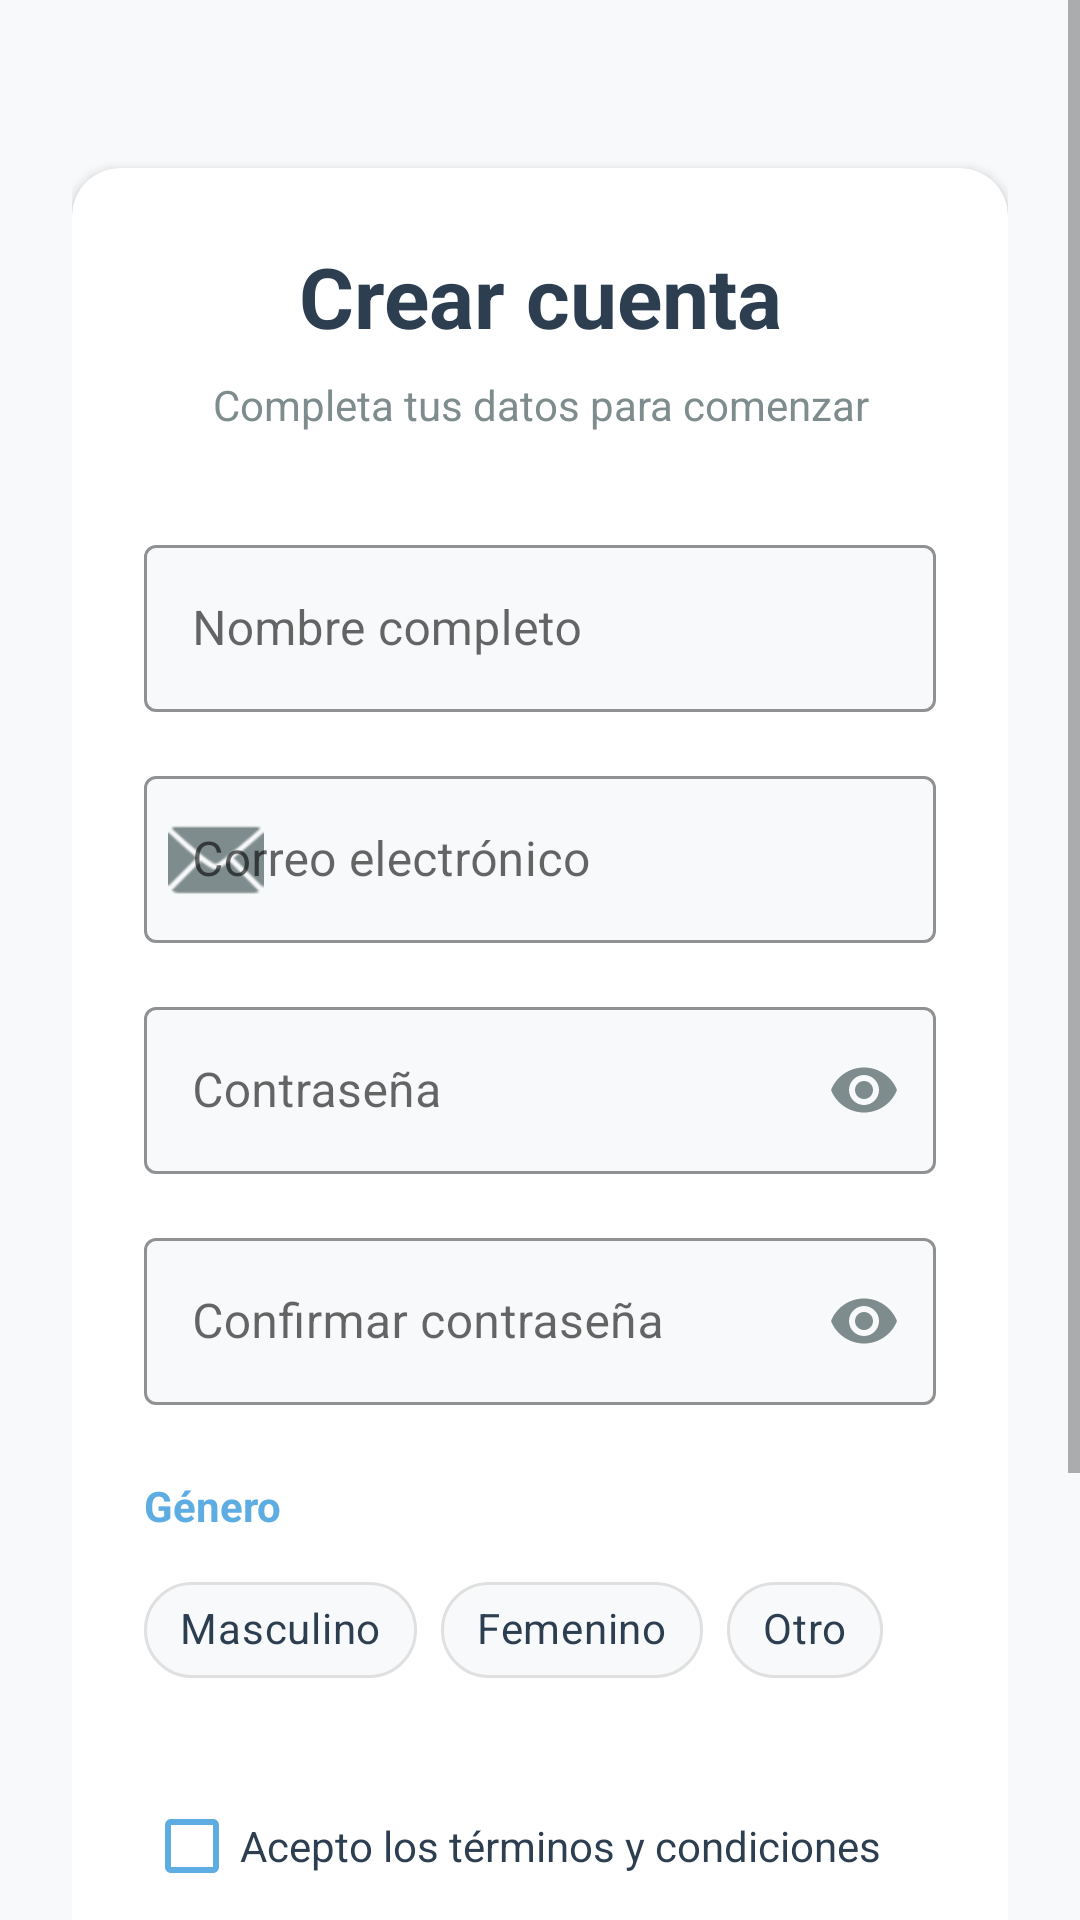

Produce the Android XML layout that renders to this screen, including the resource entries it uses.
<!-- AndroidManifest.xml: application theme Theme.Darfito -->
<!-- res/layout/activity_registro.xml -->
<?xml version="1.0" encoding="utf-8"?>
<ScrollView xmlns:android="http://schemas.android.com/apk/res/android"
    xmlns:app="http://schemas.android.com/apk/res-auto"
    xmlns:tools="http://schemas.android.com/tools"
    android:id="@+id/main"
    android:layout_width="match_parent"
    android:layout_height="match_parent"
    android:background="#F8F9FA"
    android:fitsSystemWindows="true"
    tools:context=".RegistroActivity">

    <LinearLayout
        android:layout_width="match_parent"
        android:layout_height="wrap_content"
        android:orientation="vertical"
        android:padding="24dp">


        <androidx.cardview.widget.CardView
            android:layout_width="match_parent"
            android:layout_height="wrap_content"
            android:layout_marginTop="32dp"
            app:cardCornerRadius="16dp"
            app:cardElevation="2dp"
            app:cardBackgroundColor="#FFFFFF">

            <LinearLayout
                android:layout_width="match_parent"
                android:layout_height="wrap_content"
                android:orientation="vertical"
                android:padding="24dp">


                <TextView
                    android:id="@+id/tvTitulo"
                    android:layout_width="match_parent"
                    android:layout_height="wrap_content"
                    android:text="Crear cuenta"
                    android:textSize="28sp"
                    android:textStyle="bold"
                    android:textColor="#2C3E50"
                    android:gravity="center"
                    android:layout_marginBottom="8dp" />

                <TextView
                    android:layout_width="match_parent"
                    android:layout_height="wrap_content"
                    android:text="Completa tus datos para comenzar"
                    android:textSize="14sp"
                    android:textColor="#7F8C8D"
                    android:gravity="center"
                    android:layout_marginBottom="32dp" />


                <com.google.android.material.textfield.TextInputLayout
                    android:id="@+id/tilNombre"
                    android:layout_width="match_parent"
                    android:layout_height="wrap_content"
                    android:hint="Nombre completo"
                    app:boxBackgroundColor="#F8F9FA"
                    app:boxStrokeColor="#5DADE2"
                    app:hintTextColor="#5DADE2"
                    style="@style/Widget.MaterialComponents.TextInputLayout.OutlinedBox"
                    android:layout_marginBottom="16dp">

                    <com.google.android.material.textfield.TextInputEditText
                        android:id="@+id/etNombre"
                        android:layout_width="match_parent"
                        android:layout_height="wrap_content"
                        android:inputType="textPersonName"
                        android:textColor="#2C3E50"
                        android:textSize="16sp"/>
                </com.google.android.material.textfield.TextInputLayout>


                <com.google.android.material.textfield.TextInputLayout
                    android:id="@+id/tilCorreo"
                    android:layout_width="match_parent"
                    android:layout_height="wrap_content"
                    android:hint="Correo electrónico"
                    app:boxBackgroundColor="#F8F9FA"
                    app:boxStrokeColor="#5DADE2"
                    app:hintTextColor="#5DADE2"
                    app:startIconDrawable="@android:drawable/ic_dialog_email"
                    app:startIconTint="#7F8C8D"
                    style="@style/Widget.MaterialComponents.TextInputLayout.OutlinedBox"
                    android:layout_marginBottom="16dp">

                    <com.google.android.material.textfield.TextInputEditText
                        android:id="@+id/etCorreo"
                        android:layout_width="match_parent"
                        android:layout_height="wrap_content"
                        android:inputType="textEmailAddress"
                        android:textColor="#2C3E50"
                        android:textSize="16sp"/>
                </com.google.android.material.textfield.TextInputLayout>

                <com.google.android.material.textfield.TextInputLayout
                    android:id="@+id/tilPassword"
                    android:layout_width="match_parent"
                    android:layout_height="wrap_content"
                    android:hint="Contraseña"
                    app:boxBackgroundColor="#F8F9FA"
                    app:boxStrokeColor="#5DADE2"
                    app:hintTextColor="#5DADE2"
                    app:endIconMode="password_toggle"
                    app:endIconTint="#7F8C8D"
                    style="@style/Widget.MaterialComponents.TextInputLayout.OutlinedBox"
                    android:layout_marginBottom="16dp">

                    <com.google.android.material.textfield.TextInputEditText
                        android:id="@+id/etPassword"
                        android:layout_width="match_parent"
                        android:layout_height="wrap_content"
                        android:inputType="textPassword"
                        android:textColor="#2C3E50"
                        android:textSize="16sp"/>
                </com.google.android.material.textfield.TextInputLayout>

                <com.google.android.material.textfield.TextInputLayout
                    android:id="@+id/tilConfirmPassword"
                    android:layout_width="match_parent"
                    android:layout_height="wrap_content"
                    android:hint="Confirmar contraseña"
                    app:boxBackgroundColor="#F8F9FA"
                    app:boxStrokeColor="#5DADE2"
                    app:hintTextColor="#5DADE2"
                    app:endIconMode="password_toggle"
                    app:endIconTint="#7F8C8D"
                    style="@style/Widget.MaterialComponents.TextInputLayout.OutlinedBox"
                    android:layout_marginBottom="24dp">

                    <com.google.android.material.textfield.TextInputEditText
                        android:id="@+id/etConfirmPassword"
                        android:layout_width="match_parent"
                        android:layout_height="wrap_content"
                        android:inputType="textPassword"
                        android:textColor="#2C3E50"
                        android:textSize="16sp"/>
                </com.google.android.material.textfield.TextInputLayout>


                <TextView
                    android:layout_width="match_parent"
                    android:layout_height="wrap_content"
                    android:text="Género"
                    android:textSize="14sp"
                    android:textColor="#5DADE2"
                    android:textStyle="bold"
                    android:layout_marginBottom="8dp"/>

                <com.google.android.material.chip.ChipGroup
                    android:id="@+id/chipGroupSexo"
                    android:layout_width="match_parent"
                    android:layout_height="wrap_content"
                    app:singleSelection="true"
                    app:chipSpacingHorizontal="8dp"
                    android:layout_marginBottom="24dp">

                    <com.google.android.material.chip.Chip
                        android:id="@+id/chipMasculino"
                        android:layout_width="wrap_content"
                        android:layout_height="wrap_content"
                        android:text="Masculino"
                        android:textColor="#2C3E50"
                        app:chipBackgroundColor="@color/chip_selector"
                        app:chipStrokeColor="#E0E0E0"
                        app:chipStrokeWidth="1dp"
                        style="@style/Widget.MaterialComponents.Chip.Choice"/>

                    <com.google.android.material.chip.Chip
                        android:id="@+id/chipFemenino"
                        android:layout_width="wrap_content"
                        android:layout_height="wrap_content"
                        android:text="Femenino"
                        android:textColor="#2C3E50"
                        app:chipBackgroundColor="@color/chip_selector"
                        app:chipStrokeColor="#E0E0E0"
                        app:chipStrokeWidth="1dp"
                        style="@style/Widget.MaterialComponents.Chip.Choice"/>

                    <com.google.android.material.chip.Chip
                        android:id="@+id/chipOtro"
                        android:layout_width="wrap_content"
                        android:layout_height="wrap_content"
                        android:text="Otro"
                        android:textColor="#2C3E50"
                        app:chipBackgroundColor="@color/chip_selector"
                        app:chipStrokeColor="#E0E0E0"
                        app:chipStrokeWidth="1dp"
                        style="@style/Widget.MaterialComponents.Chip.Choice"/>
                </com.google.android.material.chip.ChipGroup>

                <com.google.android.material.checkbox.MaterialCheckBox
                    android:id="@+id/cbTerminos"
                    android:layout_width="match_parent"
                    android:layout_height="wrap_content"
                    android:text="Acepto los términos y condiciones"
                    android:textColor="#2C3E50"
                    android:textSize="14sp"
                    app:buttonTint="#5DADE2"
                    android:layout_marginBottom="24dp"/>

                <com.google.android.material.button.MaterialButton
                    android:id="@+id/btnGuardar"
                    android:layout_width="match_parent"
                    android:layout_height="56dp"
                    android:text="Crear cuenta"
                    android:textSize="16sp"
                    android:textStyle="bold"
                    android:textColor="#FFFFFF"
                    app:cornerRadius="12dp"
                    app:backgroundTint="#5DADE2"
                    android:elevation="0dp"/>

            </LinearLayout>
        </androidx.cardview.widget.CardView>


        <TextView
            android:layout_width="match_parent"
            android:layout_height="wrap_content"
            android:text="¿Ya tienes cuenta? Inicia sesión"
            android:textSize="14sp"
            android:textColor="#7F8C8D"
            android:gravity="center"
            android:layout_marginTop="24dp"
            android:layout_marginBottom="24dp"/>

    </LinearLayout>
</ScrollView>
<!-- resources referenced by this layout -->
<resources>
  <style name="Theme.Darfito" parent="Theme.MaterialComponents.DayNight.NoActionBar">
          
          <item name="colorPrimary">@color/purple_500</item>
          <item name="colorPrimaryVariant">@color/purple_700</item>
          <item name="colorOnPrimary">@color/white</item>
          
          <item name="colorSecondary">@color/teal_200</item>
          <item name="colorSecondaryVariant">@color/teal_700</item>
          <item name="colorOnSecondary">@color/black</item>
          
          <item name="android:statusBarColor">?attr/colorPrimaryVariant</item>
          
      </style>
  <color name="purple_500">#FF6200EE</color>
  <color name="purple_700">#FF3700B3</color>
  <color name="white">#FFFFFFFF</color>
  <color name="teal_200">#FF03DAC5</color>
  <color name="teal_700">#FF018786</color>
  <color name="black">#FF000000</color>
</resources>
